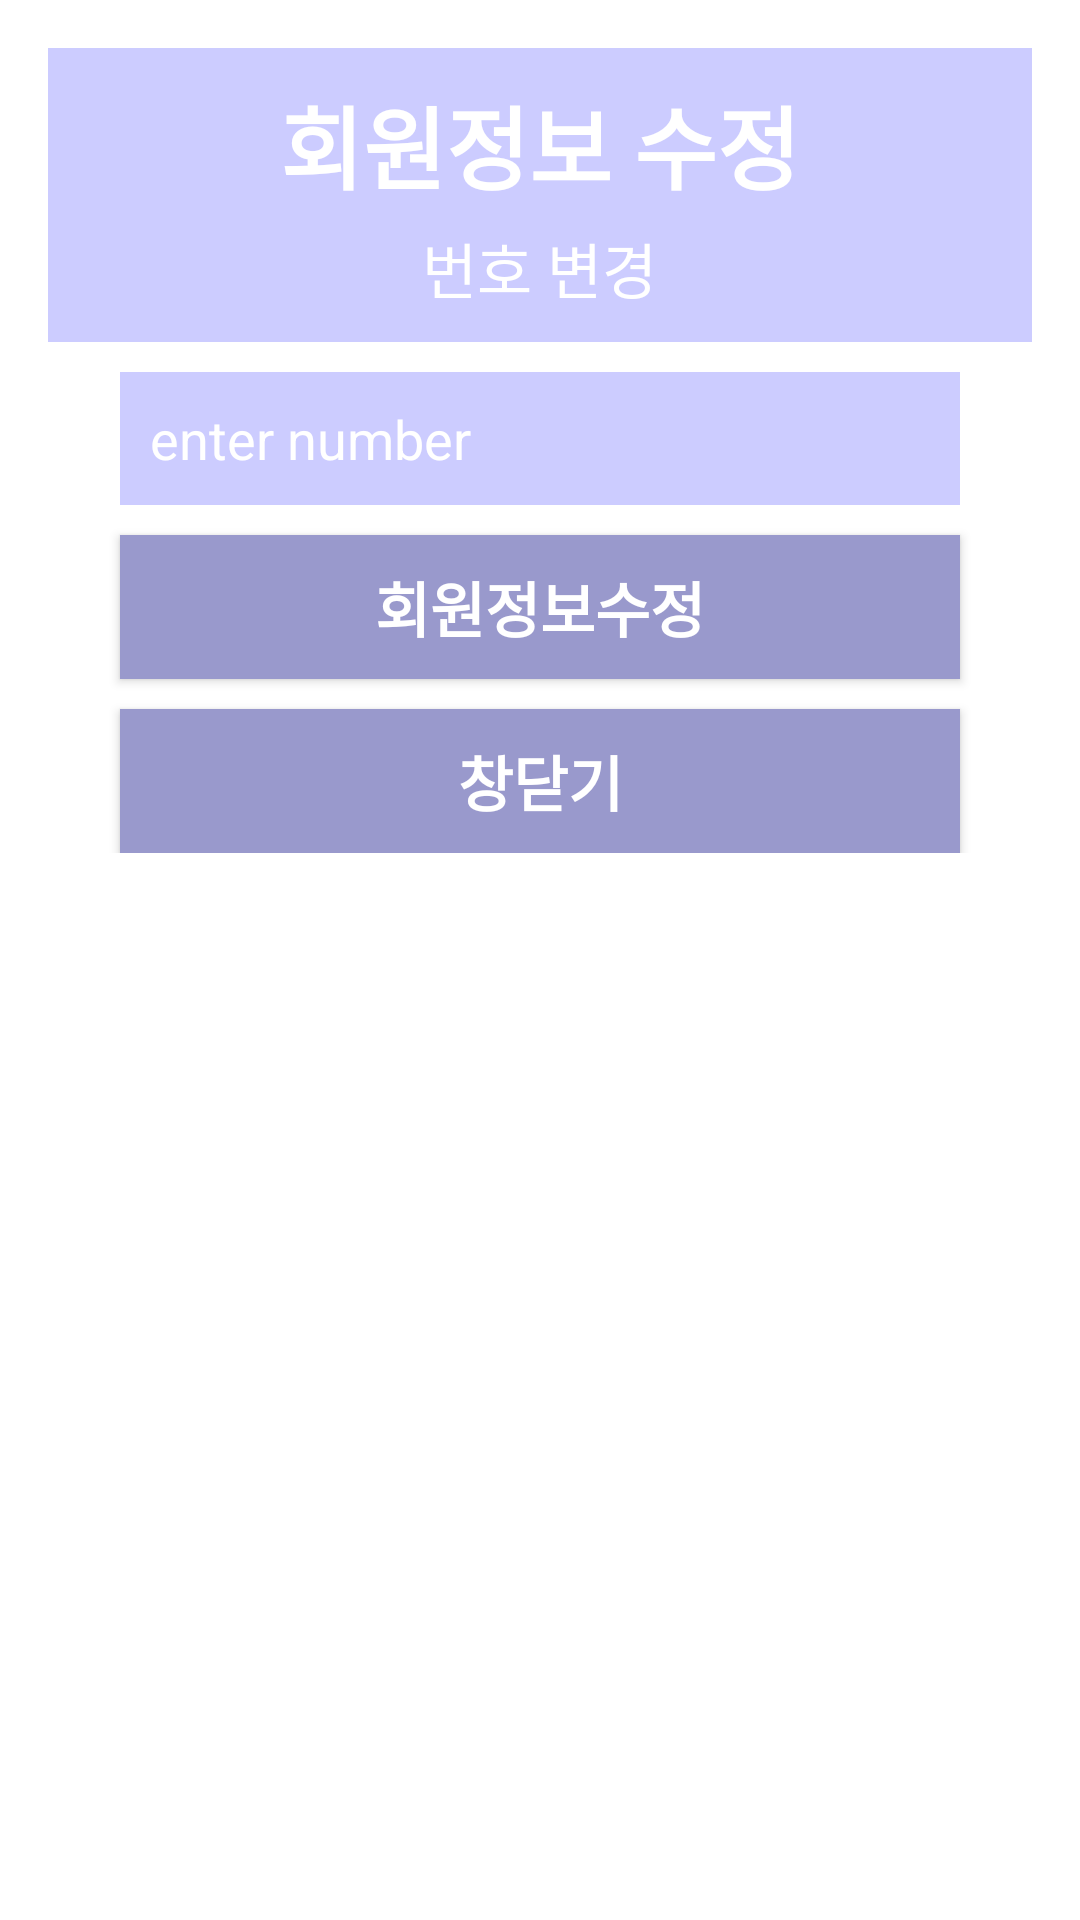

This screen was rendered from an Android layout file. Write that file and the resources it references.
<!-- AndroidManifest.xml: activity theme NoTitleBarDialog -->
<!-- res/layout/activity_modify_info.xml -->
<?xml version="1.0" encoding="utf-8"?>
<RelativeLayout xmlns:android="http://schemas.android.com/apk/res/android"
    xmlns:app="http://schemas.android.com/apk/res-auto"
    xmlns:tools="http://schemas.android.com/tools"
    android:layout_width="match_parent"
    android:layout_height="wrap_content">

    <LinearLayout
        android:layout_width="match_parent"
        android:layout_height="wrap_content"
        android:layout_marginBottom="20dp"
        android:orientation="vertical">

        <LinearLayout
            android:layout_width="match_parent"
            android:layout_height="wrap_content"
            android:orientation="vertical"
            android:background="@color/colorPrimary">


            <TextView
                android:layout_width="wrap_content"
                android:layout_height="wrap_content"
                android:layout_gravity="center"
                android:text="회원정보 수정"
                android:textColor="#ffffff"
                android:textSize="30dp"
                android:textStyle="bold"
                android:layout_marginTop="10dp"
                android:layout_marginBottom="5dp"/>

            <TextView
                android:layout_width="wrap_content"
                android:layout_height="wrap_content"
                android:layout_gravity="center"
                android:layout_marginBottom="10dp"
                android:text="번호 변경"
                android:textColor="#ffffff"
                android:textSize="20dp" />

        </LinearLayout>

        <LinearLayout
            android:layout_width="match_parent"
            android:layout_height="match_parent"
            android:orientation="vertical">


            <EditText
                android:layout_width="280dp"
                android:layout_height="wrap_content"
                android:hint="enter number"
                android:layout_gravity="center"
                android:padding="10dp"
                android:textColor="#ffffff"
                android:textColorHint="#ffffff"
                android:id="@+id/editText_myNumber"
                android:drawableStart="@drawable/ic_mail_outline_black_24dp"
                android:drawableLeft="@drawable/ic_mail_outline_black_24dp"
                android:layout_marginTop="10dp"
                android:background="@color/colorPrimary"/>

            <Button
                android:layout_width="280dp"
                android:layout_height="wrap_content"
                android:textSize="20dp"
                android:textStyle="bold"
                android:textColor="#ffffff"
                android:background="@color/colorPrimaryDark"
                android:text="회원정보수정"
                android:layout_marginTop="10dp"
                android:layout_gravity="center"
                android:onClick="submitClick"
                android:id="@+id/btn_plus"/>

            <Button
                android:id="@+id/btn_close"
                android:layout_width="280dp"
                android:layout_height="wrap_content"
                android:text="창닫기"
                android:textSize="20dp"
                android:textStyle="bold"
                android:background="@color/colorPrimaryDark"
                android:textColor="#ffffff"
                android:layout_marginTop="10dp"
                android:layout_gravity="center"
                android:onClick="submitClick"
                tools:ignore="MissingConstraints"/>

        </LinearLayout>

    </LinearLayout>
</RelativeLayout>
<!-- resources referenced by this layout -->
<resources>
  <color name="colorPrimary">#CCCCFF</color>
  <color name="colorPrimaryDark">#9999CC</color>
  <style name="NoTitleBarDialog" parent="Theme.AppCompat.Light.Dialog">
          
          <item name="colorPrimary">@color/colorPrimary</item>
          <item name="colorPrimaryDark">#07000000</item>
          <item name="colorAccent">@color/colorAccent</item>
          <item name="windowActionBar">false</item>
          <item name="windowNoTitle">true</item>
      </style>
  <color name="colorAccent">#546E7A</color>
</resources>
